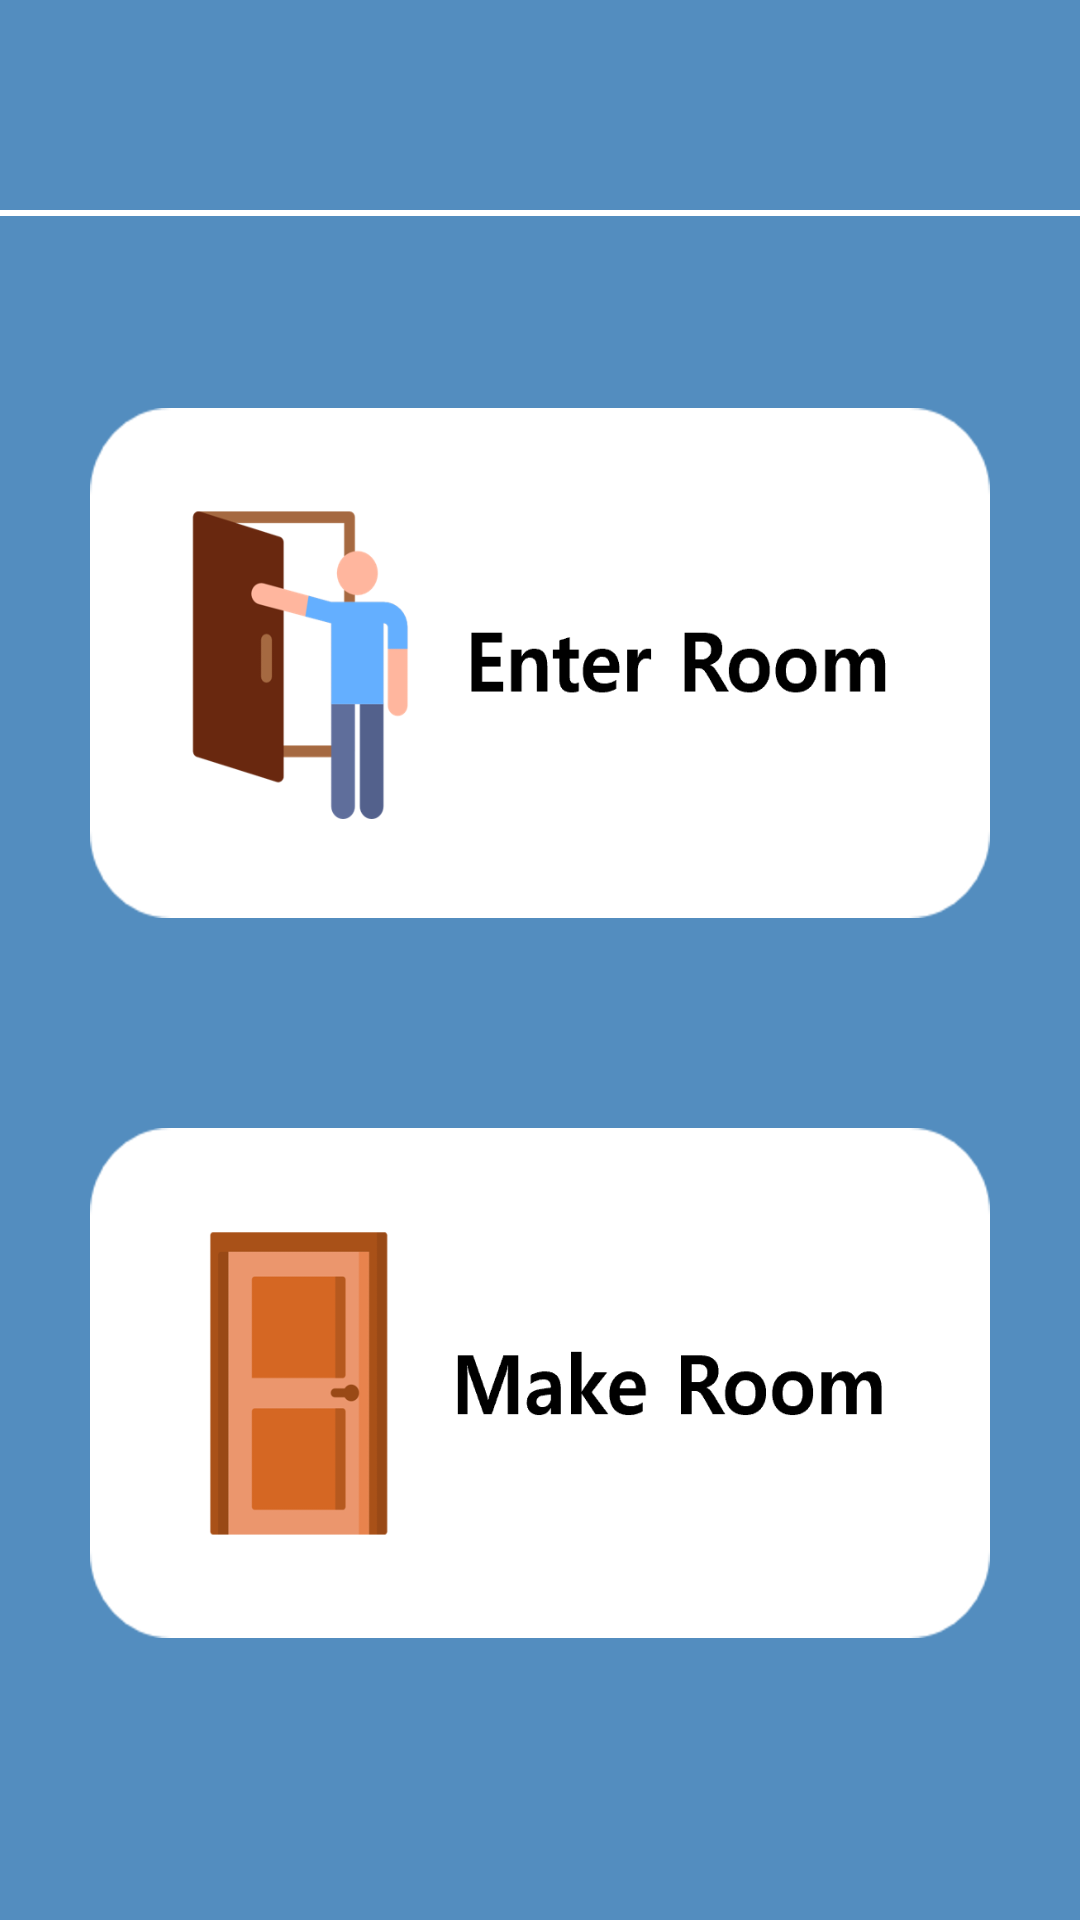

Layout XML and referenced resources for this Android screen:
<!-- AndroidManifest.xml: application theme AppTheme -->
<!-- res/layout/activity_home.xml -->
<?xml version="1.0" encoding="utf-8"?>
<androidx.drawerlayout.widget.DrawerLayout xmlns:android="http://schemas.android.com/apk/res/android"
    xmlns:app="http://schemas.android.com/apk/res-auto"
    xmlns:tools="http://schemas.android.com/tools"
    android:id="@+id/drawer_view"
    android:layout_width="match_parent"
    android:layout_height="match_parent"
    android:background="#B20C5FA6"
    android:orientation="horizontal"
    android:fitsSystemWindows="true"
    tools:context=".Home"
    tools:openDrawer="start">


    <LinearLayout
        android:layout_width="match_parent"
        android:layout_height="match_parent"
        android:orientation="vertical">

        <LinearLayout
            android:layout_width="match_parent"
            android:layout_height="wrap_content"
            android:orientation="horizontal"
            android:paddingLeft="18dp"
            android:paddingTop="12dp"
            android:paddingRight="18dp">

            <ImageView
                android:id="@+id/btn_home_menu"
                android:layout_width="50dp"
                android:layout_height="50dp"

                android:src="@drawable/user" />

            <View
                android:layout_width="0dp"
                android:layout_height="0dp"
                android:layout_weight="1" />


            <ImageView
                android:id="@+id/btn_myroom"
                android:layout_width="50dp"
                android:layout_height="50dp"
                android:background="@drawable/door" />


        </LinearLayout>

        <LinearLayout
            android:layout_width="match_parent"
            android:layout_height="2dp"
            android:layout_gravity="center_vertical"
            android:layout_marginTop="8dp"
            android:background="#fff" />

        <LinearLayout
            android:layout_width="match_parent"
            android:layout_height="wrap_content"
            android:orientation="vertical"

            android:padding="24dp">


            <Button
                android:id="@+id/btn_home_join"
                android:layout_width="300dp"
                android:layout_height="170dp"
                android:layout_marginTop="40dp"
                android:layout_gravity="center"
                android:background="@drawable/enterroom"/>



            <Button
                android:id="@+id/btn_home_create"
                android:layout_width="300dp"
                android:layout_height="170dp"
                android:layout_marginTop="70dp"
                android:layout_gravity="center"
                android:background="@drawable/makeroom"/>




        </LinearLayout>
    </LinearLayout>






</androidx.drawerlayout.widget.DrawerLayout>
<!-- res/layout/nav_userheader.xml (included above) -->
<?xml version="1.0" encoding="utf-8"?>
<LinearLayout xmlns:android="http://schemas.android.com/apk/res/android"
    xmlns:app="http://schemas.android.com/apk/res-auto"
    xmlns:tools="http://schemas.android.com/tools"
    android:id="@+id/nav_view"
    android:layout_width="match_parent"
    android:layout_height="match_parent"
    android:layout_gravity="start"
    android:background="#f1f3f5"
    android:orientation="horizontal"
    android:weightSum="10">

    <LinearLayout
    android:layout_width="0dp"
    android:layout_height="match_parent"
    android:layout_weight="1" />

    <LinearLayout
        android:layout_width="0dp"
        android:layout_height="match_parent"
        android:layout_marginTop="24dp"
        android:layout_marginBottom="24dp"
        android:layout_weight="8"
        android:background="#ffffff"
        android:elevation="10dp"
        android:orientation="vertical">

        <LinearLayout
            android:layout_width="match_parent"
            android:layout_height="200dp"
            android:gravity="center"
            android:orientation="vertical">

            <TextView
                android:id="@+id/text_nav_login"
                android:layout_width="wrap_content"
                android:layout_height="wrap_content"
                android:text="환영합니다."
                android:textColor="#000"
                android:textSize="32dp" />

            <TextView
                android:layout_marginTop="8dp"
                android:id="@+id/text_nav_name"
                android:layout_width="wrap_content"
                android:layout_height="wrap_content"
                android:text="김준영"
                android:textSize="24dp"
                android:textColor="#000" />

            <Button
                android:id="@+id/btn_nav_visible"
                android:layout_width="wrap_content"
                android:layout_height="wrap_content"
                android:layout_gravity="center"
                android:background="@drawable/login_borderbox"
                android:padding="8dp"
                android:text="로그인 하러가기"
                android:textSize="24dp"
                android:visibility="invisible" />
        </LinearLayout>


        <LinearLayout
            android:id="@+id/linear_nav_login"
            android:layout_width="match_parent"
            android:layout_height="wrap_content"
            android:elevation="10dp"
            android:gravity="center"
            android:orientation="vertical">

            <TextView
                android:id="@+id/btn_nav_mypage"
                android:layout_width="wrap_content"
                android:layout_height="wrap_content"
                android:layout_marginTop="24dp"
                android:textSize="24dp"
                android:text="MY PAGE"
                android:textColor="#000" />

            <TextView
                android:id="@+id/btn_home_changeimage"
                android:layout_width="wrap_content"
                android:layout_height="wrap_content"
                android:layout_marginTop="24dp"
                android:textSize="24dp"
                android:text="이미지 변경하기"
                android:textColor="#000" />
            <TextView
                android:id="@+id/btn_nav_logout"
                android:layout_width="wrap_content"
                android:layout_height="wrap_content"
                android:textSize="24dp"
                android:layout_marginTop="24dp"
                android:text="로그아웃"
                android:textColor="#000" />
            <TextView
                android:id="@+id/btn_home_deleteuser"
                android:layout_width="wrap_content"
                android:layout_height="wrap_content"
                android:layout_marginTop="24dp"
                android:textSize="24dp"
                android:text="회원 탈퇴"
                android:textColor="#000" />
            <ImageView
                android:id="@+id/image_test"
                android:layout_width="wrap_content"
                android:layout_height="wrap_content"/>
        </LinearLayout>
    </LinearLayout>

    <ImageView
        android:id="@+id/btn_nav_close"
        android:layout_width="0dp"
        android:layout_height="wrap_content"
        android:layout_weight="1"
        android:src="@drawable/ic_baseline_close_24" />


</LinearLayout>
<!-- resources referenced by this layout -->
<resources>
  <!-- drawable enterroom: png bitmap (drawable, 27534 bytes) -->
  <!-- drawable ic_baseline_close_24 (drawable) -->
  <vector xmlns:android="http://schemas.android.com/apk/res/android"
      android:width="48dp"
      android:height="48dp"
      android:viewportWidth="24"
      android:viewportHeight="24"
      >
    <path
        android:fillColor="#000"
        android:pathData="M19,6.41L17.59,5 12,10.59 6.41,5 5,6.41 10.59,12 5,17.59 6.41,19 12,13.41 17.59,19 19,17.59 13.41,12z"/>
  </vector>
  <!-- drawable makeroom: png bitmap (drawable, 20435 bytes) -->
  <style name="AppTheme" parent="Theme.AppCompat.Light.DarkActionBar">
          
          <item name="colorPrimary">#fff</item>
          <item name="colorPrimaryDark">#000</item>
          <item name="colorAccent">#000</item>
          
          <item name="windowNoTitle">true</item>
  
  
  
      </style>
</resources>
